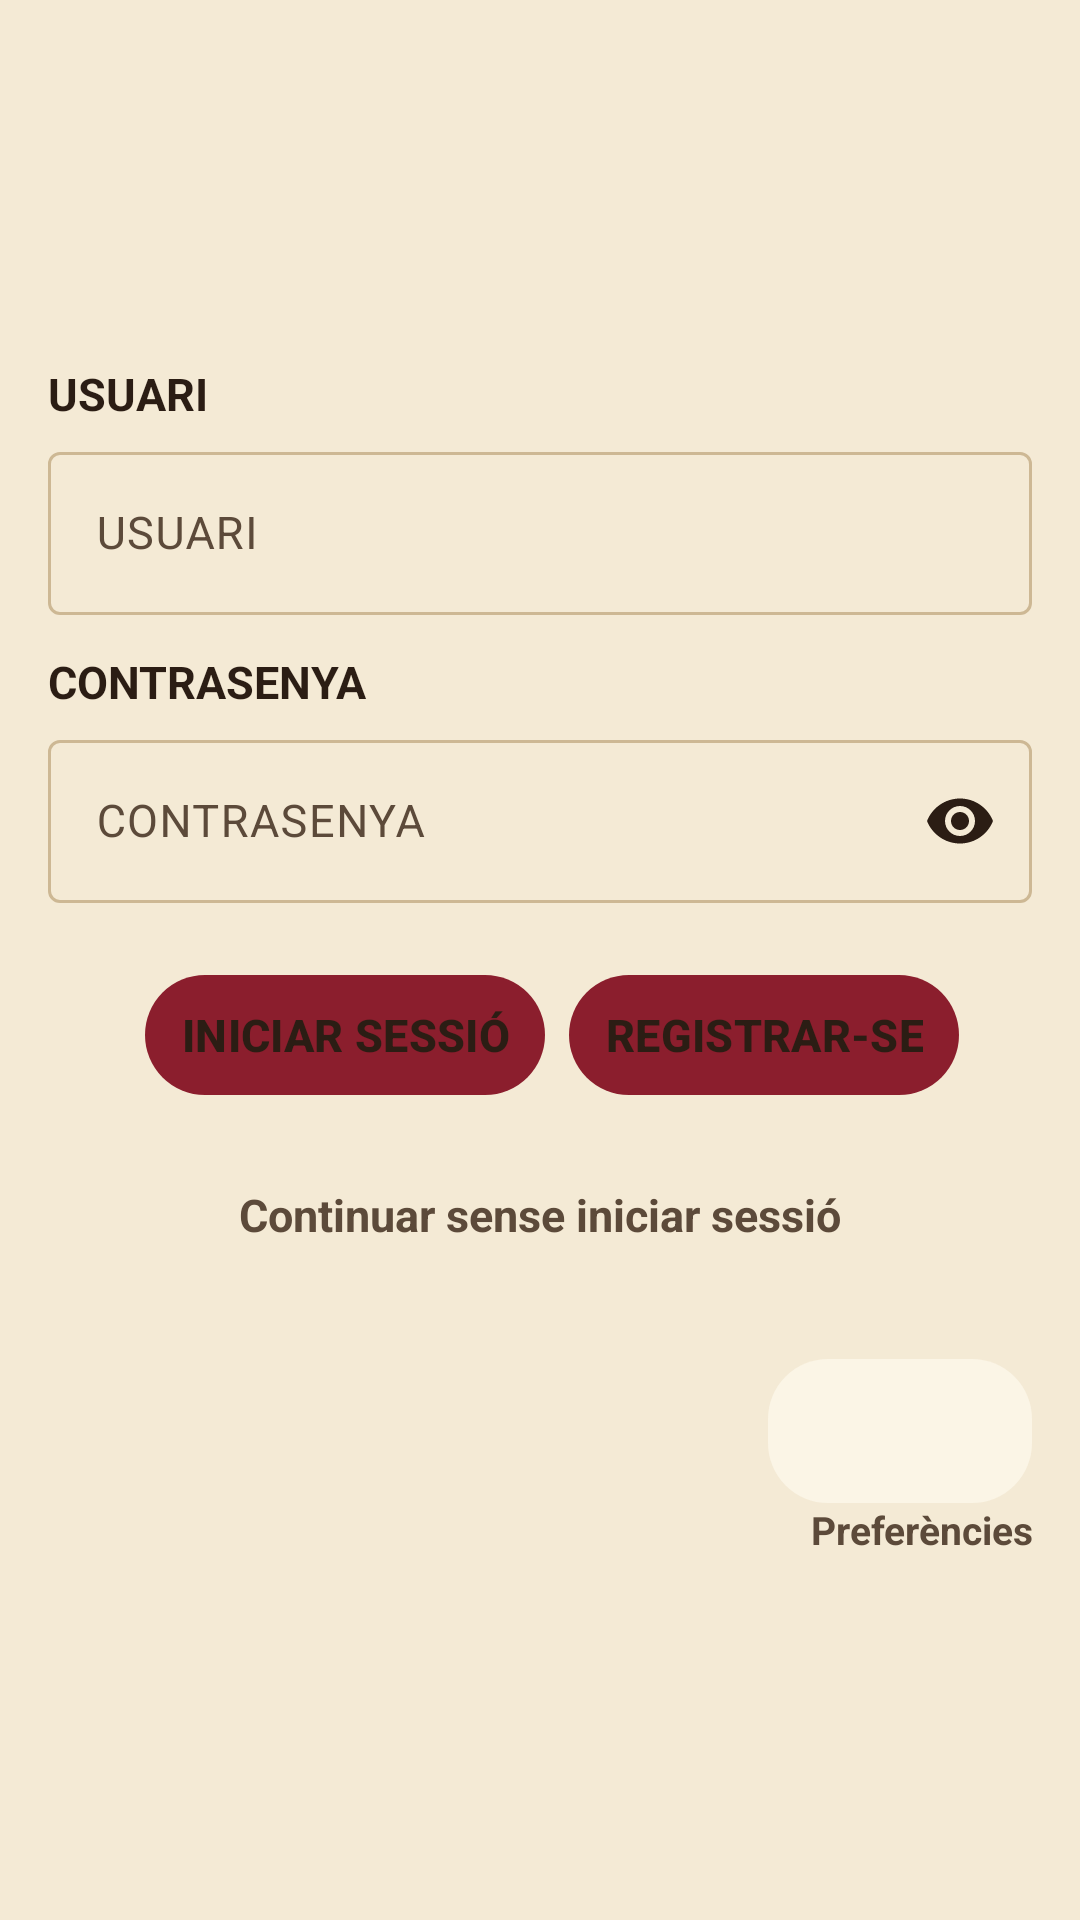

Layout XML and referenced resources for this Android screen:
<!-- AndroidManifest.xml: application theme Theme.DnDiceCompanion -->
<!-- res/layout/fragment_login.xml -->
<?xml version="1.0" encoding="utf-8"?>
<ScrollView xmlns:android="http://schemas.android.com/apk/res/android"
    xmlns:app="http://schemas.android.com/apk/res-auto"
    android:id="@+id/scroll_login"
    android:layout_width="match_parent"
    android:layout_height="match_parent"
    android:fillViewport="true">

    <LinearLayout
        android:id="@+id/main"
        android:layout_width="match_parent"
        android:layout_height="wrap_content"
        android:orientation="vertical"
        android:gravity="center"
        android:padding="16dp">

        <TextView
            android:id="@+id/lbl_usuari"
            android:layout_width="match_parent"
            android:layout_height="wrap_content"
            android:textSize="15sp"
            android:textStyle="bold"
            android:textColor="?attr/colorOnSurface"
            android:layout_marginBottom="4dp"
            android:labelFor="@+id/et_usuari"
            android:text="@string/user" />

        <com.google.android.material.textfield.TextInputLayout
            android:id="@+id/til_usuari"
            android:layout_width="match_parent"
            android:layout_height="wrap_content"
            android:layout_marginBottom="12dp"
            android:hint="@string/user"
            android:textColorHint="?attr/colorOnSurfaceVariant"
            app:hintTextColor="?attr/colorOnSurface">

            <com.google.android.material.textfield.TextInputEditText
                android:id="@+id/et_usuari"
                android:layout_width="match_parent"
                android:layout_height="wrap_content"
                android:autofillHints="username"
                android:inputType="textPersonName"
                android:textColor="?attr/colorOnSurface"
                android:textSize="15sp" />

        </com.google.android.material.textfield.TextInputLayout>

        <TextView
            android:id="@+id/lbl_contrasenya"
            android:layout_width="match_parent"
            android:layout_height="wrap_content"
            android:textSize="15sp"
            android:textStyle="bold"
            android:textColor="?attr/colorOnSurface"
            android:layout_marginBottom="4dp"
            android:labelFor="@+id/et_contrasenya"
            android:text="@string/pwd" />

        <com.google.android.material.textfield.TextInputLayout
            android:id="@+id/til_contrasenya"
            android:layout_width="match_parent"
            android:layout_height="wrap_content"
            android:layout_marginBottom="20dp"
            android:hint="@string/pwd"
            android:textColorHint="?attr/colorOnSurfaceVariant"
            app:hintTextColor="?attr/colorOnSurface"
            app:passwordToggleEnabled="true"
            app:passwordToggleTint="?attr/colorOnSurface">

            <com.google.android.material.textfield.TextInputEditText
                android:id="@+id/et_contrasenya"
                android:layout_width="match_parent"
                android:layout_height="wrap_content"
                android:autofillHints="password"
                android:inputType="textPassword"
                android:textColor="?attr/colorOnSurface"
                android:textSize="15sp" />

        </com.google.android.material.textfield.TextInputLayout>

        <LinearLayout
            android:id="@+id/layout_botons"
            android:layout_width="match_parent"
            android:layout_height="wrap_content"
            android:orientation="horizontal"
            android:gravity="center"
            android:layout_marginBottom="12dp"
            style="?android:attr/buttonBarStyle">

            <com.google.android.material.button.MaterialButton
                android:id="@+id/btn_entrar"
                android:layout_width="wrap_content"
                android:layout_height="wrap_content"
                android:textSize="15sp"
                android:textStyle="bold"
                android:text="@string/log"
                android:textColor="?attr/colorOnSurface"
                android:contentDescription="@string/btn_login_desc"
                app:backgroundTint="?attr/colorPrimary"
                app:cornerRadius="20dp"
                style="?android:attr/buttonBarButtonStyle"/>

            <com.google.android.material.button.MaterialButton
                android:id="@+id/btn_registre"
                android:layout_width="wrap_content"
                android:layout_height="wrap_content"
                android:textSize="15sp"
                android:textStyle="bold"
                android:text="@string/reg"
                android:textColor="?attr/colorOnSurface"
                android:contentDescription="@string/btn_register_desc"
                app:backgroundTint="?attr/colorPrimary"
                app:cornerRadius="20dp"
                style="?android:attr/buttonBarButtonStyle"/>
        </LinearLayout>

        <TextView
            android:id="@+id/noLogin"
            android:layout_width="wrap_content"
            android:layout_height="wrap_content"
            android:textSize="15sp"
            android:textStyle="bold"
            android:text="@string/noLogIn"
            android:textColor="?attr/colorOnSurfaceVariant"
            android:contentDescription="@string/btn_no_login_desc"
            android:clickable="true"
            android:focusable="true"
            android:minHeight="48dp"
            android:gravity="center"
            android:paddingStart="12dp"
            android:paddingEnd="12dp"
            android:layout_marginBottom="24dp" />

        <LinearLayout
            android:id="@+id/layout_preferencies"
            android:layout_width="match_parent"
            android:layout_height="wrap_content"
            android:orientation="vertical"
            android:gravity="end">

            <com.google.android.material.button.MaterialButton
                android:id="@+id/btn_preferencies"
                android:layout_width="wrap_content"
                android:layout_height="wrap_content"
                android:contentDescription="@string/pref"
                android:padding="10dp"
                android:insetTop="0dp"
                android:insetBottom="0dp"
                app:backgroundTint="?attr/colorSurface"
                app:icon="@drawable/settings"
                app:iconGravity="textStart"
                app:iconPadding="0dp"
                app:cornerRadius="20dp" />

            <TextView
                android:id="@+id/lbl_preferencies"
                android:layout_width="wrap_content"
                android:layout_height="wrap_content"
                android:textSize="13sp"
                android:textStyle="bold"
                android:gravity="center"
                android:textColor="?attr/colorOnSurfaceVariant"
                android:text="@string/pref" />
        </LinearLayout>

    </LinearLayout>
</ScrollView>
<!-- resources referenced by this layout -->
<resources>
  <string name="btn_login_desc">Iniciar sessió</string>
  <string name="btn_no_login_desc">Continuar sense iniciar sessió</string>
  <string name="btn_register_desc">Registrar-se</string>
  <string name="log">INICIAR SESSIÓ</string>
  <string name="noLogIn">Continuar sense iniciar sessió</string>
  <string name="pref">Preferències</string>
  <string name="pwd">CONTRASENYA</string>
  <string name="reg">REGISTRAR-SE</string>
  <string name="user">USUARI</string>
  <style name="Theme.DnDiceCompanion" parent="Base.Theme.DnDiceCompanion" />
  <style name="Base.Theme.DnDiceCompanion" parent="Theme.Material3.DayNight.NoActionBar">
          <item name="colorPrimary">@color/primari_roig_drac_clar</item>
          <item name="colorSecondary">@color/secundari_or_clar</item>
          <item name="colorTertiary">@color/accent_arca_clar</item>
          <item name="android:windowBackground">@color/fons_clar</item>
          <item name="android:windowSplashScreenBackground">@color/fons_clar</item>
          <item name="colorSurface">@color/superficie_clar</item>
          <item name="colorOnSurface">@color/text_principal_clar</item>
          <item name="colorOnSurfaceVariant">@color/text_secundari_clar</item>
          <item name="colorOutline">@color/vora_clar</item>
      </style>
  <color name="primari_roig_drac_clar">#8B1E2D</color>
  <color name="secundari_or_clar">#B8862B</color>
  <color name="accent_arca_clar">#5B3A8C</color>
  <color name="fons_clar">#F4EAD5</color>
  <color name="superficie_clar">#FBF5E6</color>
  <color name="text_principal_clar">#2B1D14</color>
  <color name="text_secundari_clar">#5C4A3A</color>
  <color name="vora_clar">#CDB894</color>
</resources>
